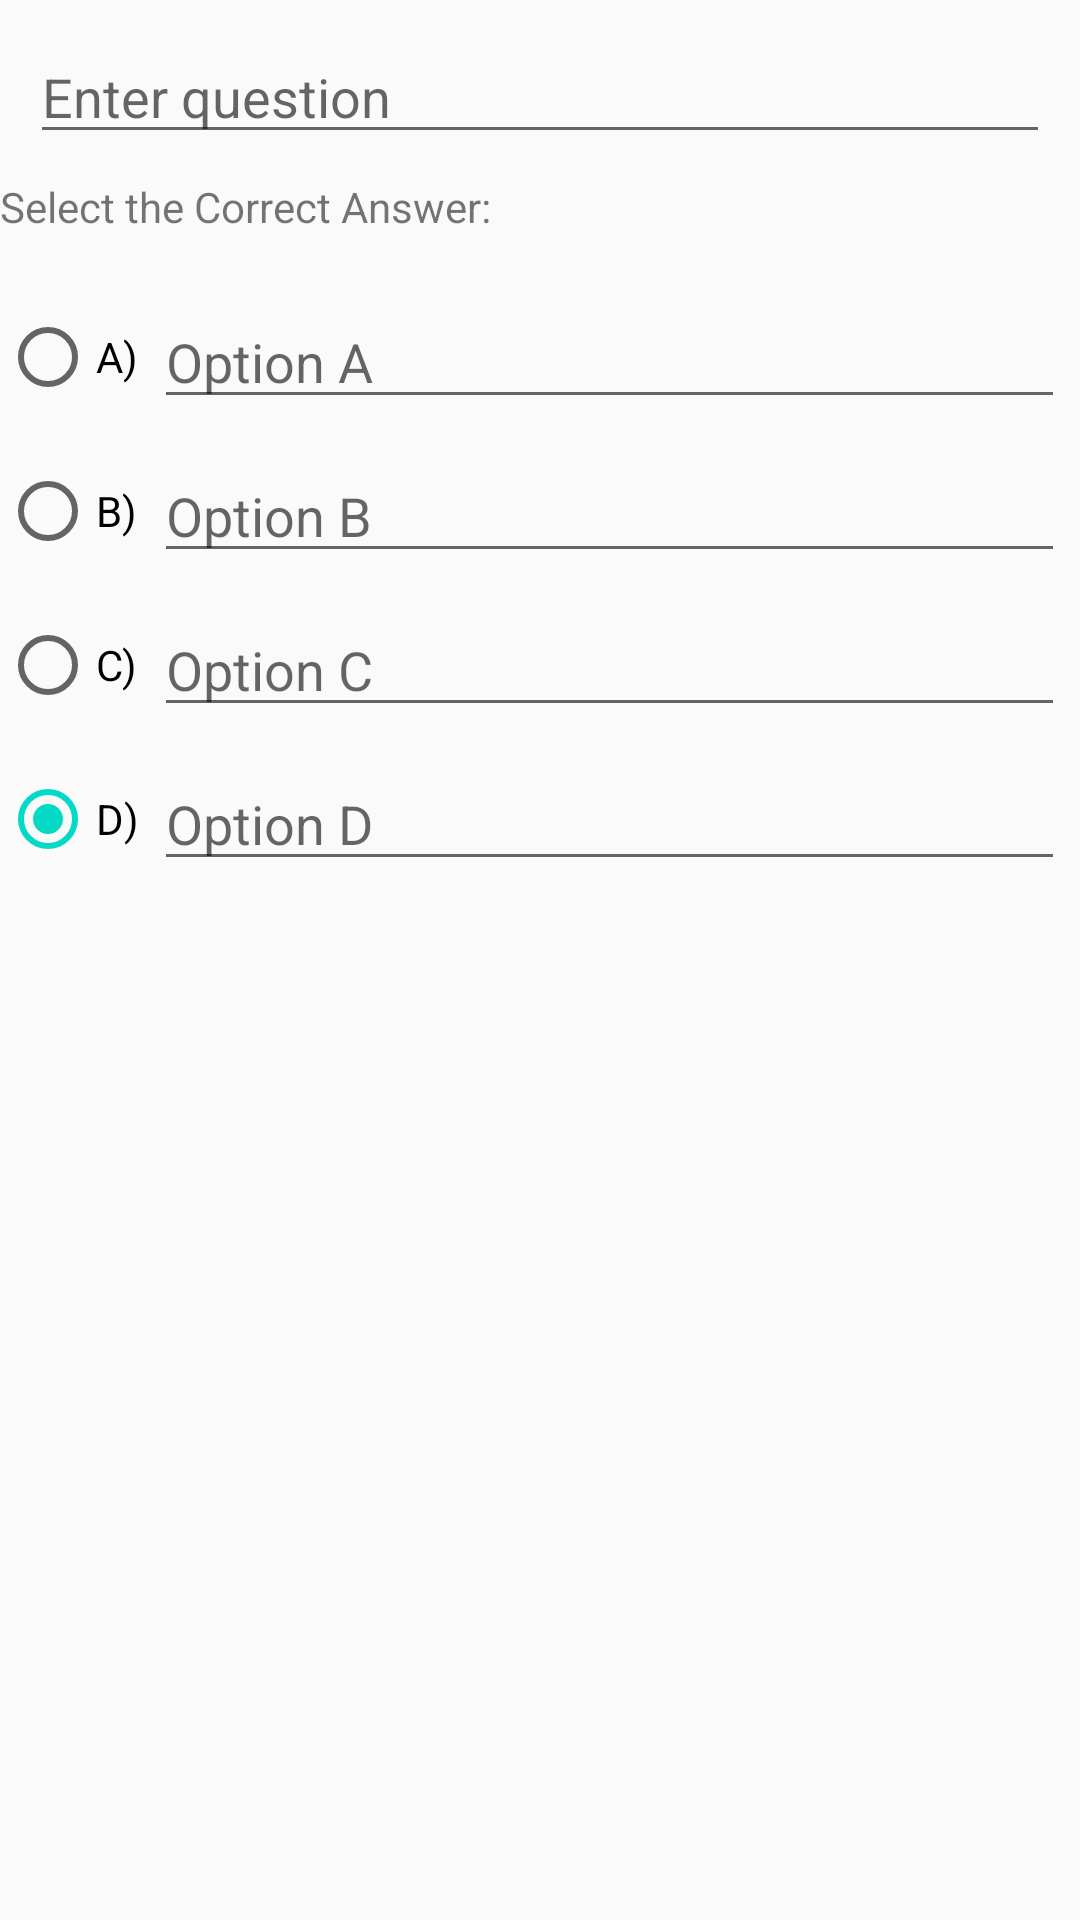

The Android layout XML behind this screen, and the referenced resources:
<!-- AndroidManifest.xml: application theme AppTheme -->
<!-- res/layout/dialog_create_question.xml -->
<androidx.constraintlayout.widget.ConstraintLayout xmlns:android="http://schemas.android.com/apk/res/android"
    xmlns:app="http://schemas.android.com/apk/res-auto"
    android:layout_width="match_parent"
    android:layout_height="match_parent"
   >

    <EditText
        android:id="@+id/etQuestion"
        android:layout_width="0dp"
        android:layout_margin="10dp"
        android:layout_height="wrap_content"
        android:hint="Enter question"
        app:layout_constraintEnd_toEndOf="parent"
        app:layout_constraintStart_toStartOf="parent"
        app:layout_constraintTop_toTopOf="parent" />

    <TextView
        android:id="@+id/tvSelectAnswer"
        android:layout_width="wrap_content"
        android:layout_height="wrap_content"
        android:layout_marginTop="8dp"
        android:text="Select the Correct Answer:"
        app:layout_constraintStart_toStartOf="parent"
        app:layout_constraintTop_toBottomOf="@id/etQuestion" />

    <LinearLayout
        android:layout_width="match_parent"
        android:layout_height="wrap_content"
        android:layout_marginTop="15dp"
        android:orientation="horizontal"
        app:layout_constraintEnd_toEndOf="parent"
        app:layout_constraintStart_toStartOf="parent"
        app:layout_constraintTop_toBottomOf="@id/tvSelectAnswer">


        <RadioGroup
            android:id="@+id/radioGroupCorrectAnswer"
            android:layout_width="wrap_content"
            android:layout_height="match_parent"
            android:orientation="vertical">

            <RadioButton
                android:id="@+id/radioOptionA"
                android:layout_width="wrap_content"
                android:layout_height="wrap_content"
                android:layout_weight="1"
                android:checked="true"
                android:text="A)" />

            <RadioButton
                android:id="@+id/radioOptionB"
                android:layout_width="wrap_content"
                android:layout_height="wrap_content"
                android:layout_weight="1"
                android:checked="true"
                android:text="B)" />

            <RadioButton
                android:id="@+id/radioOptionC"
                android:layout_width="wrap_content"
                android:layout_height="wrap_content"
                android:layout_weight="1"
                android:checked="true"
                android:text="C)" />


            <RadioButton
                android:id="@+id/radioOptionD"
                android:layout_width="wrap_content"
                android:layout_height="wrap_content"
                android:layout_weight="1"
                android:checked="true"
                android:text="D)" />
        </RadioGroup>

        <LinearLayout
            android:layout_width="0dp"
            android:layout_height="wrap_content"
            android:layout_weight="1"
            android:orientation="vertical">

            <EditText
                android:id="@+id/etOptionA"
                android:layout_width="match_parent"
                android:layout_height="wrap_content"
                android:layout_margin="5dp"
                android:hint="Option A" />

            <EditText
                android:id="@+id/etOptionB"
                android:layout_width="match_parent"
                android:layout_height="wrap_content"
                android:layout_margin="5dp"
                android:hint="Option B" />

            <EditText
                android:id="@+id/etOptionC"
                android:layout_width="match_parent"
                android:layout_height="wrap_content"
                android:layout_margin="5dp"
                android:hint="Option C" />

            <EditText
                android:id="@+id/etOptionD"
                android:layout_width="match_parent"
                android:layout_height="wrap_content"
                android:layout_margin="5dp"
                android:hint="Option D" />
        </LinearLayout>

    </LinearLayout>


</androidx.constraintlayout.widget.ConstraintLayout>
<!-- resources referenced by this layout -->
<resources>
  <style name="AppTheme" parent="Theme.AppCompat.Light.NoActionBar">
          <item name="colorPrimary">@color/colorPrimary</item>
          <item name="colorPrimaryDark">@color/colorPrimaryDark</item>
          <item name="colorAccent">@color/colorAccent</item>
  
      </style>
  <color name="colorPrimary">#6200EE</color>
  <color name="colorPrimaryDark">#3700B3</color>
  <color name="colorAccent">#03DAC5</color>
</resources>
